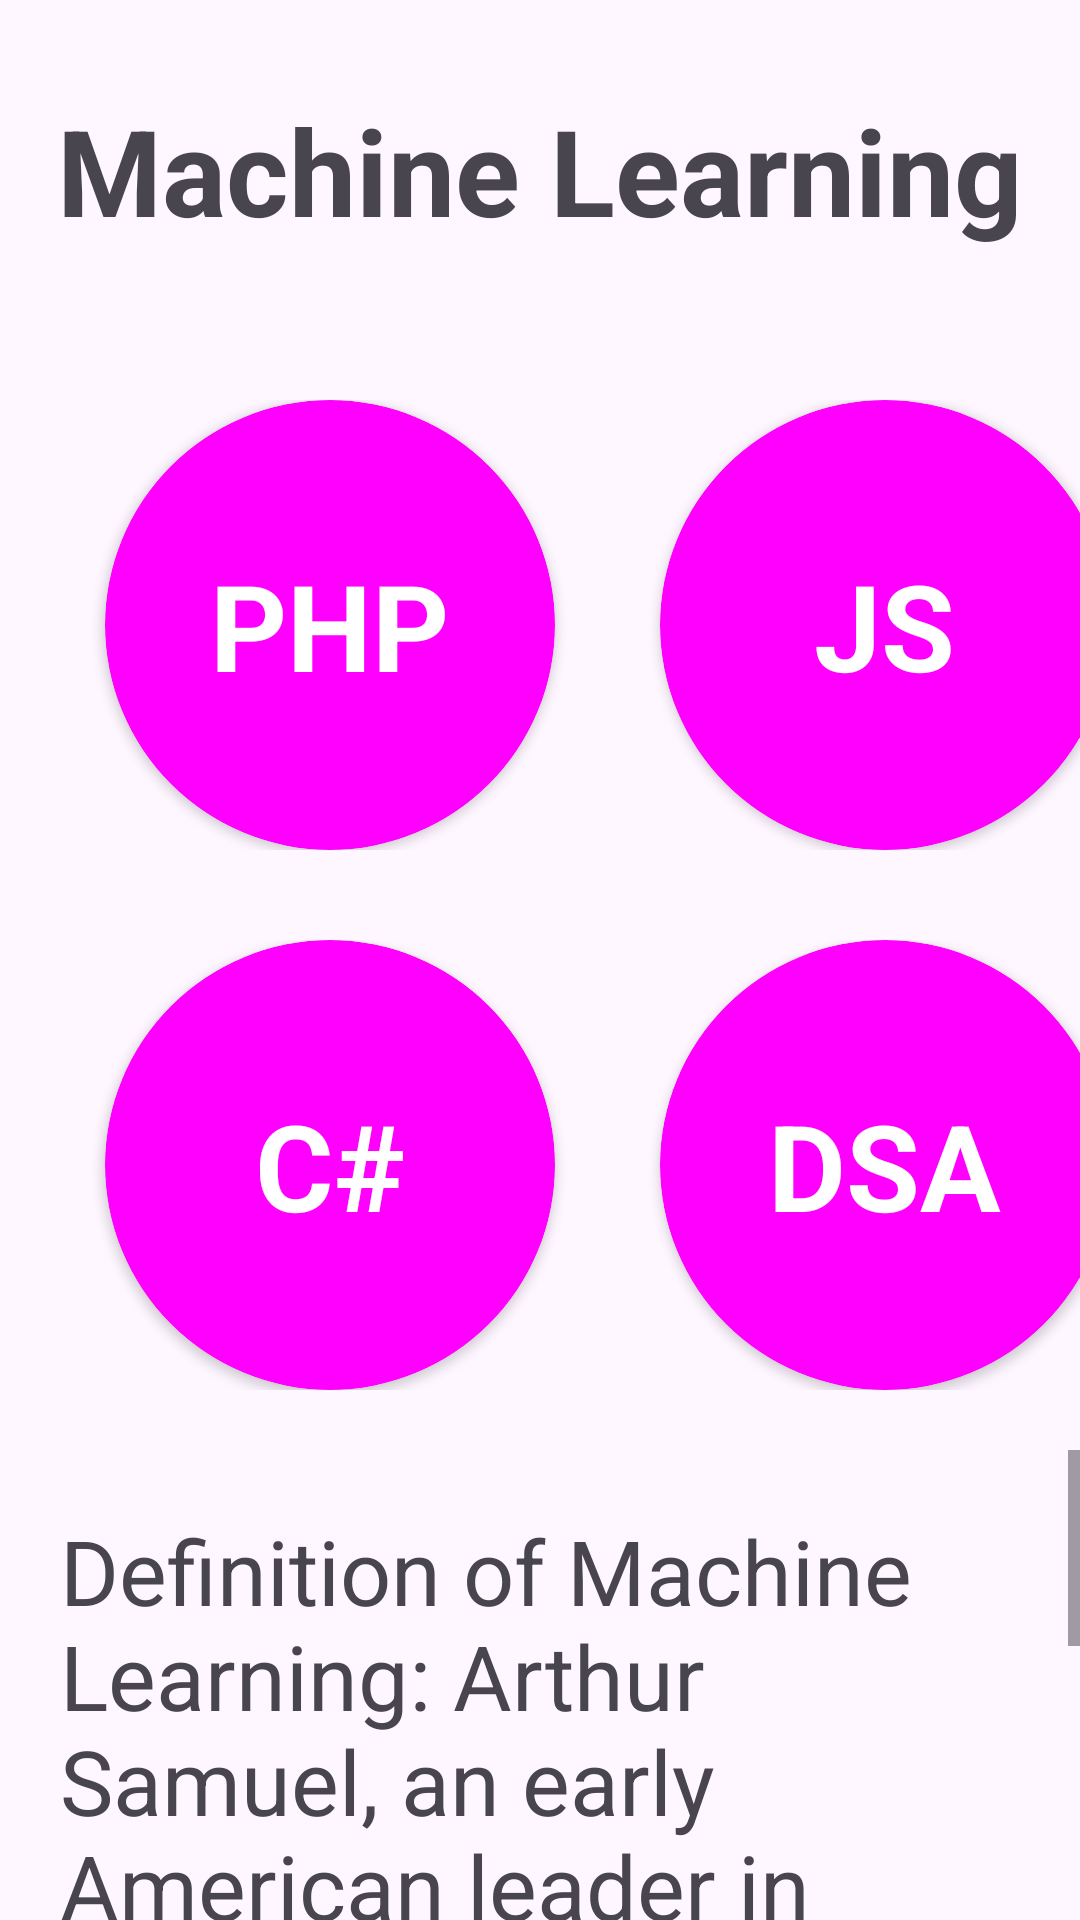

This screen was rendered from an Android layout file. Write that file and the resources it references.
<!-- AndroidManifest.xml: application theme Theme.Project7OfAndroidCourseWithSaumyaSinghApplicationAssignment1 -->
<!-- res/layout/activity_machine_learning.xml -->
<?xml version="1.0" encoding="utf-8"?>
<LinearLayout xmlns:android="http://schemas.android.com/apk/res/android"
    xmlns:app="http://schemas.android.com/apk/res-auto"
    xmlns:tools="http://schemas.android.com/tools"
    android:layout_width="match_parent"
    android:layout_height="match_parent"
    android:orientation="vertical"
    tools:context=".MachineLearningActivity">

    <TextView
        android:id="@+id/textView8"
        android:layout_width="wrap_content"
        android:layout_height="wrap_content"
        android:layout_gravity="center"
        android:textSize="40sp"
        android:textStyle="bold"
        android:gravity="center"
        android:layout_marginTop="30sp"
        android:text="@string/machine_learning_Heading" />

    <LinearLayout
        android:layout_width="match_parent"
        android:layout_height="wrap_content"
        android:layout_marginTop="50sp"
        android:orientation="horizontal">

        <androidx.cardview.widget.CardView
            android:layout_width="150dp"
            android:layout_height="150dp"
            app:cardCornerRadius="100dp"
            android:layout_marginStart="35sp"
            android:backgroundTint="@drawable/button_background">

            <TextView
                android:id="@+id/textView9"
                android:layout_width="wrap_content"
                android:layout_height="wrap_content"
                android:textSize="40sp"
                android:textStyle="bold"
                android:textColor="@color/white"
                android:layout_gravity="center"
                android:gravity="center"
                android:text="@string/php" />

        </androidx.cardview.widget.CardView>

        <androidx.cardview.widget.CardView
            android:layout_width="150dp"
            android:layout_height="150dp"
            app:cardCornerRadius="100dp"
            android:layout_marginStart="35sp"
            android:backgroundTint="@drawable/button_background">

            <TextView
                android:id="@+id/textView10"
                android:layout_width="wrap_content"
                android:layout_height="wrap_content"
                android:textSize="40sp"
                android:textStyle="bold"
                android:textColor="@color/white"
                android:layout_gravity="center"
                android:text="@string/js" />

        </androidx.cardview.widget.CardView>

    </LinearLayout>

    <LinearLayout
        android:layout_width="match_parent"
        android:layout_height="wrap_content"
        android:layout_marginTop="30sp"
        android:orientation="horizontal">

        <androidx.cardview.widget.CardView
            android:layout_width="150dp"
            android:layout_height="150dp"
            app:cardCornerRadius="100dp"
            android:layout_marginStart="35sp"
            android:backgroundTint="@drawable/button_background">

            <TextView
                android:id="@+id/textView11"
                android:layout_width="wrap_content"
                android:layout_height="wrap_content"
                android:textSize="40sp"
                android:textStyle="bold"
                android:textColor="@color/white"
                android:layout_gravity="center"
                android:text="@string/c" />

        </androidx.cardview.widget.CardView>

        <androidx.cardview.widget.CardView
            android:layout_width="150dp"
            android:layout_height="150dp"
            app:cardCornerRadius="100dp"
            android:layout_marginStart="35sp"
            android:backgroundTint="@drawable/button_background">

            <TextView
                android:id="@+id/textView12"
                android:layout_width="wrap_content"
                android:layout_height="wrap_content"
                android:textSize="40sp"
                android:textStyle="bold"
                android:textColor="@color/white"
                android:layout_gravity="center"
                android:text="DSA" />

        </androidx.cardview.widget.CardView>

    </LinearLayout>

    <ScrollView
        android:layout_width="match_parent"
        android:layout_height="350dp"
        android:layout_marginTop="20sp">

        <TextView
            android:id="@+id/textView13"
            android:layout_width="match_parent"
            android:layout_height="wrap_content"
            android:layout_marginTop="20sp"
            android:paddingStart="20sp"
            android:paddingEnd="20sp"
            android:paddingBottom="30sp"
            android:textSize="30sp"
            android:text="@string/Introduction_To_Machine_Learning_" />

    </ScrollView>

</LinearLayout>
<!-- resources referenced by this layout -->
<resources>
  <color name="white">#FFFFFFFF</color>
  <!-- drawable button_background (drawable) -->
  <?xml version="1.0" encoding="utf-8"?>
  <selector xmlns:android="http://schemas.android.com/apk/res/android">
      <item>
          <shape android:shape="rectangle">
              <gradient android:startColor="#ffcb6b" android:endColor="#e35e4e" android:angle="0"/>
              <corners android:radius="25sp"/>
          </shape>
      </item>
  </selector>
  <string name="Introduction_To_Machine_Learning_">Definition of Machine Learning: Arthur Samuel, an early American leader in the field of computer gaming and artificial intelligence, coined the term “Machine Learning ” in 1959 while at IBM. He defined machine learning as “the field of study that gives computers the ability to learn without being explicitly programmed “. However, there is no universally accepted definition for machine learning. Different authors define the term differently. We give below two more definitions. Machine learning is programming computers to optimize a performance criterion using example data or past experience . We have a model defined up to some parameters, and learning is the execution of a computer program to optimize the parameters of the model using the training data or past experience. The model may be predictive to make predictions in the future, or descriptive to gain knowledge from data. The field of study known as machine learning is concerned with the question of how to construct computer programs that automatically improve with experience.</string>
  <string name="c">C#</string>
  <string name="js">JS</string>
  <string name="machine_learning_Heading">Machine Learning</string>
  <string name="php">PHP</string>
  <style name="Theme.Project7OfAndroidCourseWithSaumyaSinghApplicationAssignment1" parent="Base.Theme.Project7OfAndroidCourseWithSaumyaSinghApplicationAssignment1" />
  <style name="Base.Theme.Project7OfAndroidCourseWithSaumyaSinghApplicationAssignment1" parent="Theme.Material3.DayNight.NoActionBar">
          
          
      </style>
</resources>
